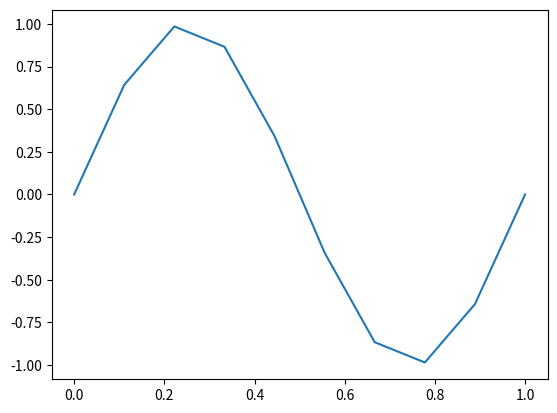
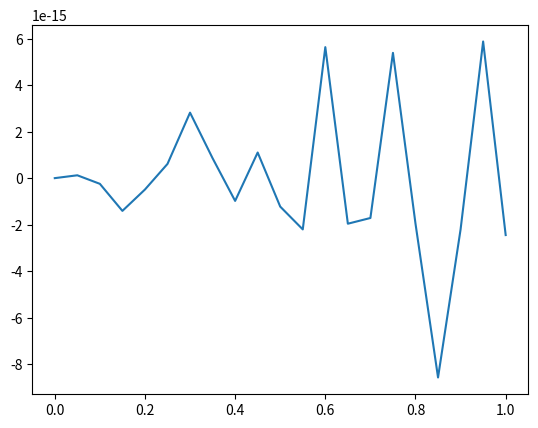
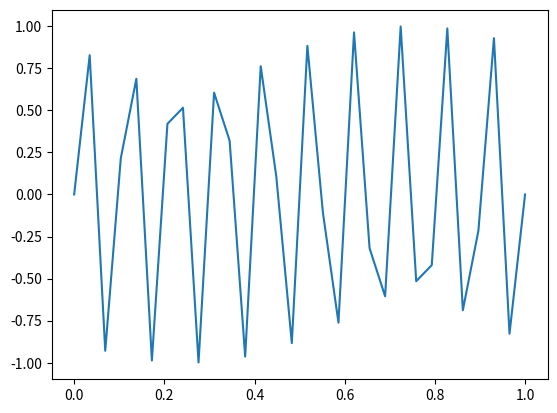
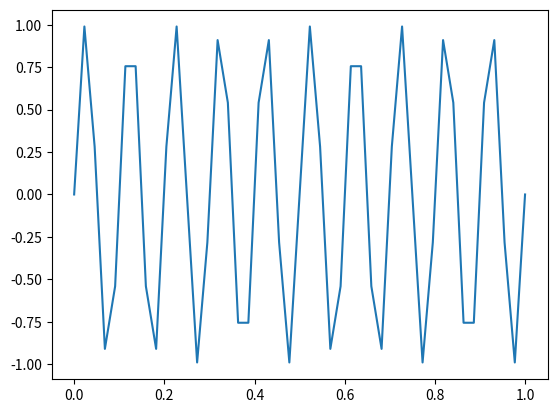
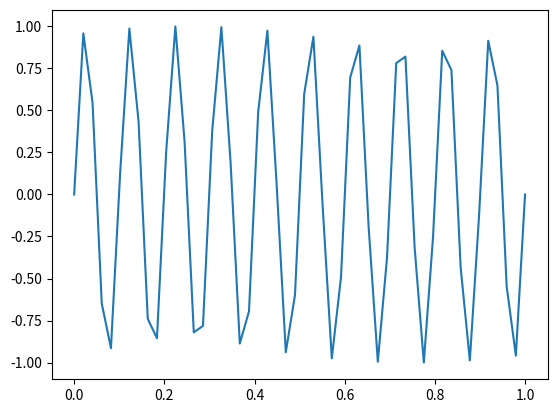
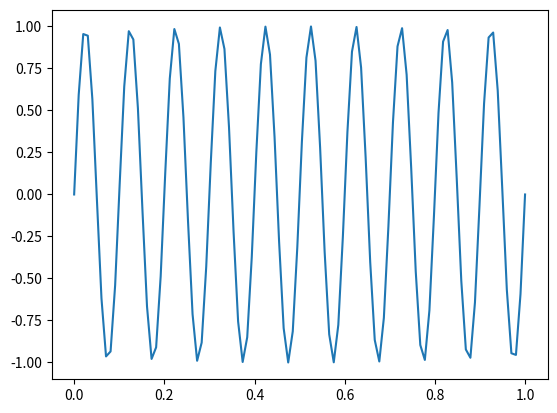
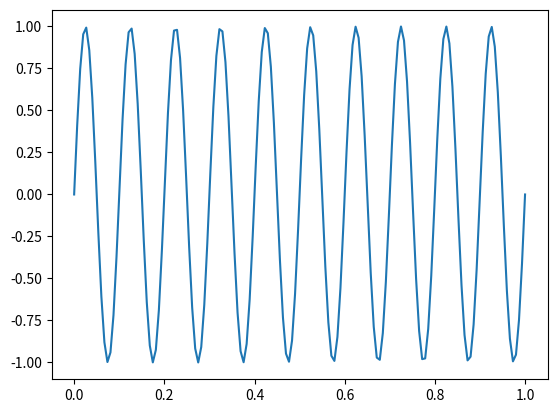
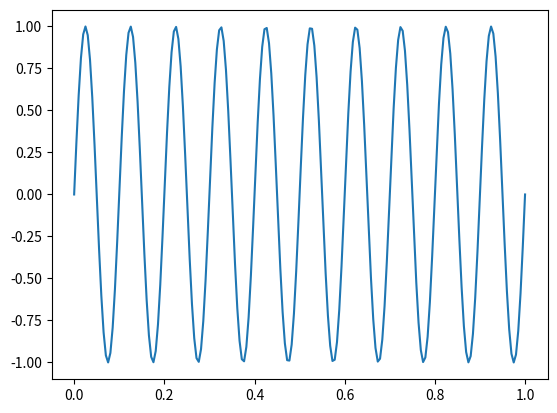
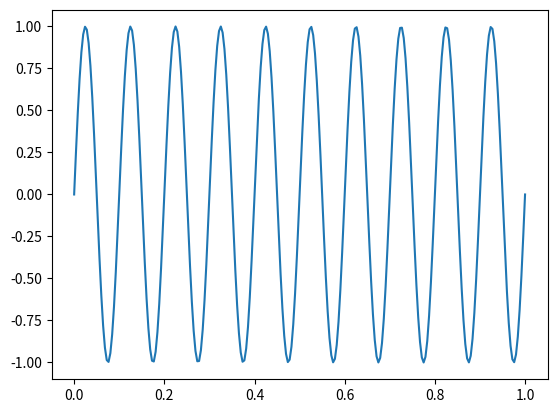
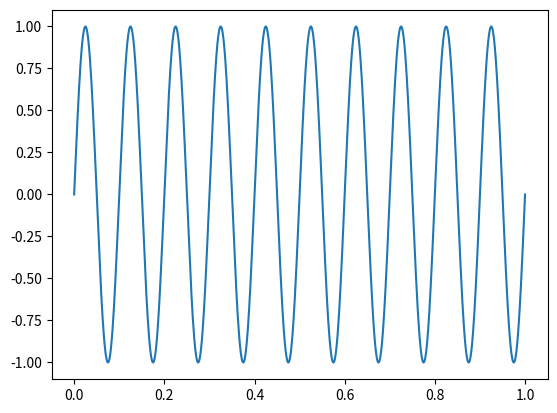

Write the Python code that produced these figures, in order. (Note: this script raises an exception after producing the figures.)
# -*- coding: utf-8 -*-
"""
Created on Tue Mar 31 04:13:55 2020

[redacted]
"""
import numpy as np
import matplotlib.pyplot as plt
import matplotlib.image as mpimg
import pandas as pd
import scipy.stats as st

#DYSKRETYZACJA
def dyskretyzacja(czestotliwosc_sygnalu, czestotliwosc_probkowania):
    t=np.linspace(0,1,czestotliwosc_probkowania);
    s=np.sin(2*np.pi*t*czestotliwosc_sygnalu);
    return (t,s);
plt.figure()
(x,y)=dyskretyzacja(10,10);
plt.plot(x,y)
plt.figure()
(x,y)=dyskretyzacja(10,21);
plt.plot(x,y)
plt.figure()
(x,y)=dyskretyzacja(10,30);
plt.plot(x,y)
plt.figure()
(x,y)=dyskretyzacja(10,45);
plt.plot(x,y)
plt.figure()
(x,y)=dyskretyzacja(10,50);
plt.plot(x,y)
plt.figure()
(x,y)=dyskretyzacja(10,100);
plt.plot(x,y)
plt.figure()
(x,y)=dyskretyzacja(10,150);
plt.plot(x,y)
plt.figure()
(x,y)=dyskretyzacja(10,200);
plt.plot(x,y)
plt.figure()
(x,y)=dyskretyzacja(10,250);
plt.plot(x,y)
plt.figure()
(x,y)=dyskretyzacja(10,1000);
plt.plot(x,y)
#Twierdzenie o próbkowaniu, twierdzenie Nyquista-Shannona
#Aliasing
methods = [None, 'none', 'nearest', 'bilinear', 'bicubic', 'spline16',
           'spline36', 'hanning', 'hamming', 'hermite', 'kaiser', 'quadric',
           'catrom', 'gaussian', 'bessel', 'mitchell', 'sinc', 'lanczos']

#Fixing random state for reproducibility
np.random.seed(19680801)

grid = mpimg.imread('Aliasing.png')

fig, axs = plt.subplots(nrows=3, ncols=6, figsize=(9, 6),
                        subplot_kw={'xticks': [], 'yticks': []})

for ax, interp_method in zip(axs.flat, methods):
    ax.imshow(grid, interpolation=interp_method, cmap='viridis')
    ax.set_title(str(interp_method))

plt.tight_layout()
plt.show()


#KWANTYZACJA

img = mpimg.imread('Aliasing.png')
print(img.shape)
print(img.shape[2])
r, g, b = img[:,:,0], img[:,:,1], img[:,:,2]
#Wyznaczenie jasności piksel
gray1=(np.maximum(r,np.maximum(g,b))+np.minimum(r,np.minimum(g,b)))/2;
gray1=(gray1*255).astype(int)
plt.figure()
plt.imshow(gray1, cmap='gray', vmin=0, vmax=255)
#Uśrednienie wartości piksela
gray2=(r+g+b)/3
gray2=(gray2*255).astype(int)
plt.figure()
plt.imshow(gray2, cmap='gray', vmin=0, vmax=255)
#Wyznaczenie luminancji piksela
gray3=0.21 *r+0.72 * g + 0.07 * b
gray3=(gray3*255).astype(int)
plt.figure()
plt.imshow(gray3, cmap='gray', vmin=0, vmax=255)
plt.figure()
plt.hist(gray1.flatten(),256)
plt.figure()
plt.hist(gray2.flatten(),256)
plt.figure()
plt.hist(gray3.flatten(),256)

plt.figure()
plt.hist(gray1.flatten(),bins=16)
gray16=(gray1/16).astype(int)*16+8
plt.figure()
plt.imshow(gray16, cmap='gray', vmin=0, vmax=255)

#BINARYZACJA
def OTSU(histogram):
    suma=sum(histogram);
    procent=histogram/suma;
    pob=np.zeros(256)
    a=0;
    ptla=np.zeros(256)
    for x in range(0,255):
        pob[x]=a+procent[x];
        ptla[x]=1-pob[x];
        a=a+procent[x];
    uob=np.zeros(256)
    utla=np.zeros(256)
    for x in range(0,255):
        a=0;
        b=0;
        for k in range(0,x):
            a=a+k*procent[k];
        for k in range(x+1,255):
            b=b+k*procent[k];
        uob[x]=a/pob[x];
        utla[x]=b/ptla[x];
    maks=0;
    for tt in range(0,255):
        new=pob[tt]*ptla[tt]*(uob[tt]-utla[tt])*(uob[tt]-utla[tt]);
        if new>maks:
            maks=new;
            t=tt;
    return t;
img2 = mpimg.imread('Binaryzacja.png')
r, g, b = img2[:,:,0], img2[:,:,1], img2[:,:,2]
gBin=0.21 *r+0.72 * g + 0.07 * b
gBin=(gBin*255).astype(int)
plt.figure()
plt.imshow(gBin, cmap='gray', vmin=0, vmax=255)
plt.figure()
plt.hist(gBin.flatten(),256)
hist,bins_edges=np.histogram(gBin.flatten(),256)
treshold=OTSU(hist)
print (treshold)
gBin[gBin<=treshold]=0;
gBin[gBin>treshold]=1;
plt.figure()
plt.imshow(gBin, cmap='gray', vmin=0, vmax=1)